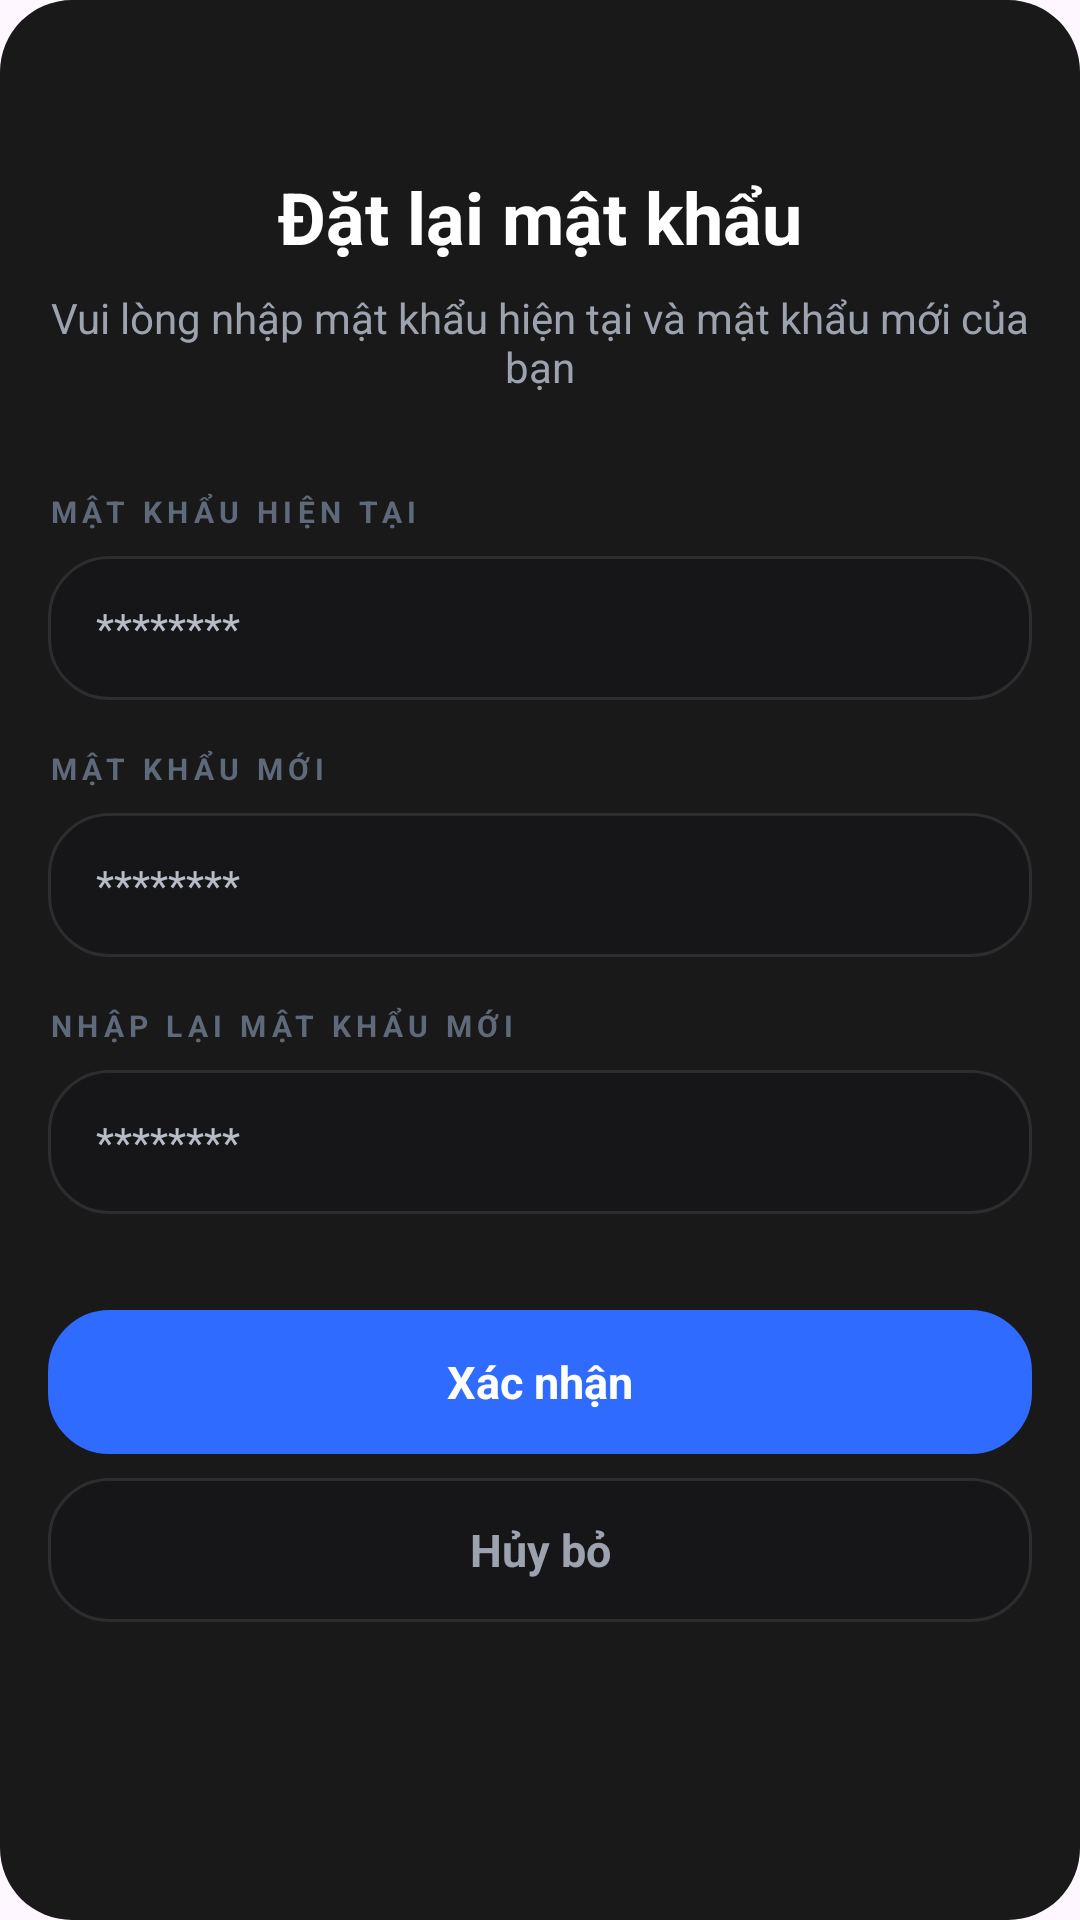

Here is an Android app screen rendered from its layout file. Give the layout XML and the strings, colors and styles it references.
<!-- AndroidManifest.xml: application theme Theme.Projex_mobile -->
<!-- res/layout/fragment_reset_password.xml -->
<?xml version="1.0" encoding="utf-8"?>
<androidx.constraintlayout.widget.ConstraintLayout xmlns:android="http://schemas.android.com/apk/res/android"
    xmlns:app="http://schemas.android.com/apk/res-auto"
    xmlns:tools="http://schemas.android.com/tools"
    android:id="@+id/rootResetPassword"
    android:layout_width="match_parent"
    android:layout_height="match_parent"
    android:background="@drawable/home_bg_main"
    android:paddingStart="16dp"
    android:paddingEnd="16dp"
    tools:context=".fragments.ResetPasswordFragment"
    tools:deviceHeight="803dp"
    tools:deviceWidth="390dp">

    <ScrollView
        android:id="@+id/resetPasswordScroll"
        android:layout_width="0dp"
        android:layout_height="0dp"
        android:clipToPadding="false"
        android:fillViewport="true"
        android:overScrollMode="never"
        android:paddingTop="56dp"
        android:paddingBottom="32dp"
        app:layout_constraintBottom_toBottomOf="parent"
        app:layout_constraintEnd_toEndOf="parent"
        app:layout_constraintStart_toStartOf="parent"
        app:layout_constraintTop_toTopOf="parent">

        <LinearLayout
            android:id="@+id/contentArea"
            android:layout_width="328dp"
            android:layout_gravity="center_horizontal"
            android:layout_height="wrap_content"
            android:orientation="vertical">

            <TextView
                android:id="@+id/tvHeader"
                android:layout_width="match_parent"
                android:layout_height="wrap_content"
                android:gravity="center"
                android:text="Đặt lại mật khẩu"
                android:textColor="#FFFFFF"
                android:textSize="24sp"
                android:textStyle="bold" />

            <TextView
                android:id="@+id/tvSubHeader"
                android:layout_width="match_parent"
                android:layout_height="wrap_content"
                android:layout_marginTop="8dp"
                android:gravity="center"
                android:text="Vui lòng nhập mật khẩu hiện tại và mật khẩu mới của bạn"
                android:textColor="#9CA3AF"
                android:textSize="14sp" />

            
            <TextView
                android:id="@+id/tvCurrentPasswordLabel"
                android:layout_width="wrap_content"
                android:layout_height="wrap_content"
                android:layout_marginTop="32dp"
                android:letterSpacing="0.18"
                android:text="MẬT KHẨU HIỆN TẠI"
                android:textColor="#5E6A7A"
                android:textSize="10sp"
                android:textStyle="bold" />

            <LinearLayout
                android:id="@+id/currentPasswordBox"
                android:layout_width="match_parent"
                android:layout_height="48dp"
                android:layout_marginTop="8dp"
                android:background="@drawable/home_bg_card"
                android:gravity="center_vertical"
                android:orientation="horizontal"
                android:paddingStart="16dp"
                android:paddingEnd="16dp">

                <EditText
                    android:id="@+id/etCurrentPassword"
                    android:layout_width="0dp"
                    android:layout_height="match_parent"
                    android:layout_weight="1"
                    android:background="@android:color/transparent"
                    android:backgroundTint="@null"
                    android:gravity="center_vertical"
                    android:hint="********"
                    android:inputType="textPassword"
                    android:padding="0dp"
                    android:singleLine="true"
                    android:textColor="#FFFFFF"
                    android:textColorHint="#B7BCC7"
                    android:textSize="14sp" />
            </LinearLayout>

            
            <TextView
                android:id="@+id/tvNewPasswordLabel"
                android:layout_width="wrap_content"
                android:layout_height="wrap_content"
                android:layout_marginTop="16dp"
                android:letterSpacing="0.18"
                android:text="MẬT KHẨU MỚI"
                android:textColor="#5E6A7A"
                android:textSize="10sp"
                android:textStyle="bold" />

            <LinearLayout
                android:id="@+id/newPasswordBox"
                android:layout_width="match_parent"
                android:layout_height="48dp"
                android:layout_marginTop="8dp"
                android:background="@drawable/home_bg_card"
                android:gravity="center_vertical"
                android:orientation="horizontal"
                android:paddingStart="16dp"
                android:paddingEnd="16dp">

                <EditText
                    android:id="@+id/etNewPassword"
                    android:layout_width="0dp"
                    android:layout_height="match_parent"
                    android:layout_weight="1"
                    android:background="@android:color/transparent"
                    android:backgroundTint="@null"
                    android:gravity="center_vertical"
                    android:hint="********"
                    android:inputType="textPassword"
                    android:padding="0dp"
                    android:singleLine="true"
                    android:textColor="#FFFFFF"
                    android:textColorHint="#B7BCC7"
                    android:textSize="14sp" />
            </LinearLayout>

            
            <TextView
                android:id="@+id/tvConfirmPasswordLabel"
                android:layout_width="wrap_content"
                android:layout_height="wrap_content"
                android:layout_marginTop="16dp"
                android:letterSpacing="0.18"
                android:text="NHẬP LẠI MẬT KHẨU MỚI"
                android:textColor="#5E6A7A"
                android:textSize="10sp"
                android:textStyle="bold" />

            <LinearLayout
                android:id="@+id/confirmPasswordBox"
                android:layout_width="match_parent"
                android:layout_height="48dp"
                android:layout_marginTop="8dp"
                android:background="@drawable/home_bg_card"
                android:gravity="center_vertical"
                android:orientation="horizontal"
                android:paddingStart="16dp"
                android:paddingEnd="16dp">

                <EditText
                    android:id="@+id/etConfirmPassword"
                    android:layout_width="0dp"
                    android:layout_height="match_parent"
                    android:layout_weight="1"
                    android:background="@android:color/transparent"
                    android:backgroundTint="@null"
                    android:gravity="center_vertical"
                    android:hint="********"
                    android:inputType="textPassword"
                    android:padding="0dp"
                    android:singleLine="true"
                    android:textColor="#FFFFFF"
                    android:textColorHint="#B7BCC7"
                    android:textSize="14sp" />
            </LinearLayout>

            
            <LinearLayout
                android:id="@+id/bottomButtonArea"
                android:layout_width="match_parent"
                android:layout_height="wrap_content"
                android:layout_marginTop="32dp"
                android:orientation="vertical">

                <TextView
                    android:id="@+id/btnConfirm"
                    android:layout_width="match_parent"
                    android:layout_height="48dp"
                    android:background="@drawable/home_bg_card"
                    android:backgroundTint="#2F6BFF"
                    android:clickable="true"
                    android:focusable="true"
                    android:foreground="?attr/selectableItemBackground"
                    android:gravity="center"
                    android:text="Xác nhận"
                    android:textColor="#FFFFFF"
                    android:textSize="15sp"
                    android:textStyle="bold" />

                <TextView
                    android:id="@+id/btnCancel"
                    android:layout_width="match_parent"
                    android:layout_height="48dp"
                    android:layout_marginTop="8dp"
                    android:background="@drawable/home_bg_card"
                    android:clickable="true"
                    android:focusable="true"
                    android:foreground="?attr/selectableItemBackground"
                    android:gravity="center"
                    android:text="Hủy bỏ"
                    android:textColor="#9CA3AF"
                    android:textSize="15sp"
                    android:textStyle="bold" />
            </LinearLayout>

        </LinearLayout>
    </ScrollView>

</androidx.constraintlayout.widget.ConstraintLayout>
<!-- resources referenced by this layout -->
<resources>
  <!-- drawable home_bg_card (drawable) -->
  <?xml version="1.0" encoding="utf-8"?>
  <shape xmlns:android="http://schemas.android.com/apk/res/android">
      <solid android:color="#161618" />
      <corners android:radius="20dp" />
      <stroke android:width="1dp" android:color="#2D2D30" />
  </shape>
  <!-- drawable home_bg_main (drawable) -->
  <?xml version="1.0" encoding="utf-8"?>
  <shape xmlns:android="http://schemas.android.com/apk/res/android">
      <solid android:color="#191919" /> <corners android:radius="24dp" />
  </shape>
  <style name="Theme.Projex_mobile" parent="Base.Theme.Projex_mobile" />
  <style name="Base.Theme.Projex_mobile" parent="Theme.Material3.DayNight.NoActionBar">
          
          
      </style>
</resources>
